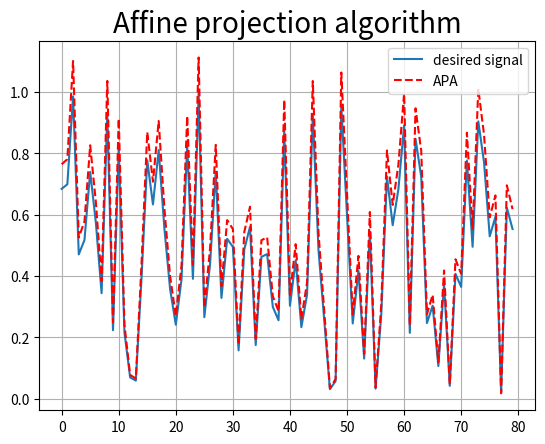

Reproduce this figure in Python.
# -------------------------------------------------------------------------------
# Module Name:Affine projection algorithm
# Author:  m_tsutsui
# -------------------------------------------------------------------------------

# Library_Import###############
import numpy as np
# from numpy import *
import matplotlib.pyplot as plt


# Library_Import_end##################

def APA(myu, arufa, UC):
    """
    APA function

	myu:step size,	arufa:regularisation  const

	UC:Update count
    """
    for i in np.arange(1, UC + 1, 1):
        global w_ini
        e = np.matrix(d) - np.matrix(w_ini).T * np.matrix(X)  # error vector
        w_ini = w_ini + myu * np.matrix(X) * (arufa * np.eye(d_size, d_size) + np.matrix(X).T * np.matrix(X)).I * np.matrix(e).T

    y_opt = np.matrix(w_ini).T * np.matrix(X)  # filter out

    return y_opt


if __name__ == '__main__':
    d_size = 80  # data size

    w_ini = np.random.rand(d_size, 1)  # initial coefficient

    d = np.random.rand(1, d_size)  # desired signal

    X = np.matrix(w_ini) * np.matrix(d)  # input vector

    APA_out = APA(0.5, 3, 8)

    # plot_command############################
    plt.figure(facecolor='w')
    plt.plot(d.T)
    plt.plot(APA_out.T, "r--")
    plt.grid()
    plt.legend(('desired signal', 'APA'))
    plt.title('Affine projection algorithm', fontsize=20)
    plt.show()
